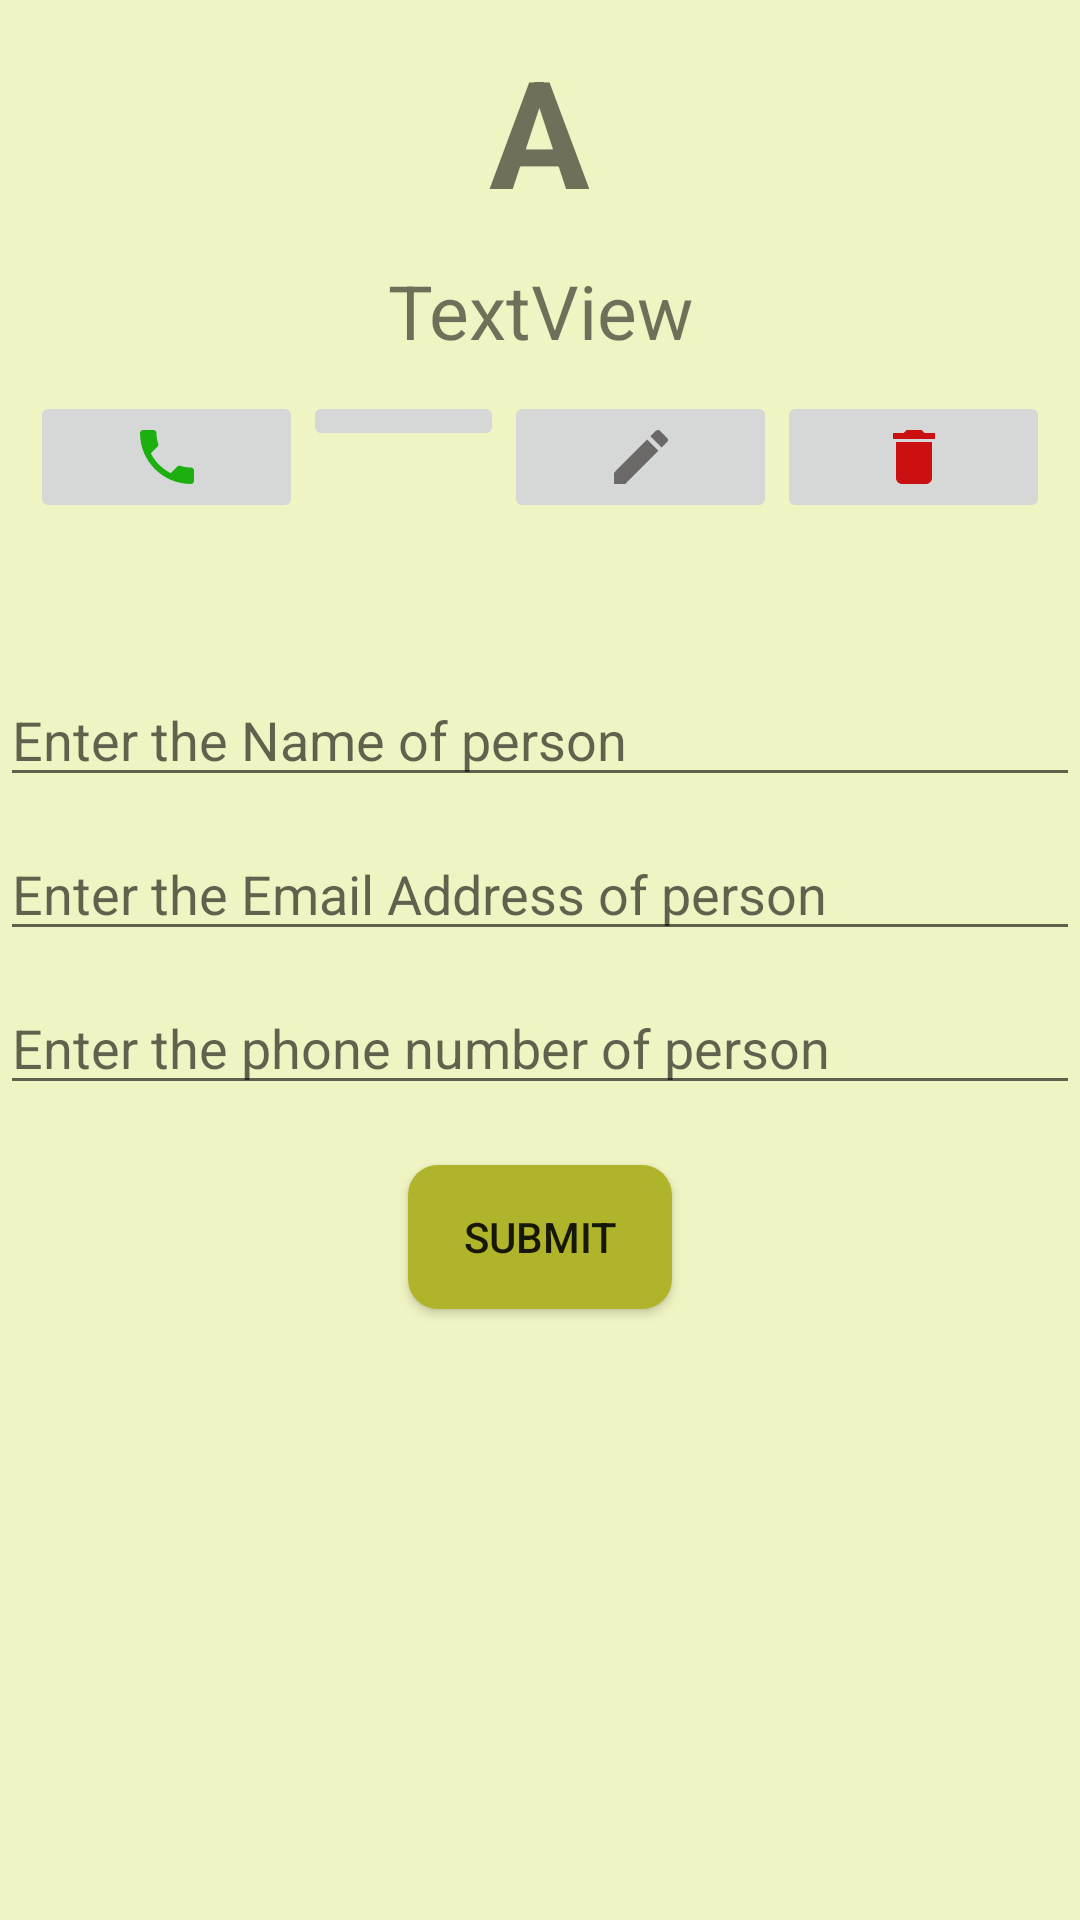

The Android layout XML behind this screen, and the referenced resources:
<!-- AndroidManifest.xml: application theme AppTheme -->
<!-- res/layout/activity_contacts_info.xml -->
<?xml version="1.0" encoding="utf-8"?>
<LinearLayout
    xmlns:android="http://schemas.android.com/apk/res/android"
    xmlns:app="http://schemas.android.com/apk/res-auto"
    xmlns:tools="http://schemas.android.com/tools"
    android:layout_width="match_parent"
    android:layout_height="match_parent"
    android:orientation="vertical"
    android:background="@color/colorPrimaryLight"
    tools:context=".ContactsInfo">

    <ProgressBar
        android:id="@+id/login_progress"
        style="?android:attr/progressBarStyleLarge"
        android:layout_width="wrap_content"
        android:layout_height="wrap_content"
        android:layout_gravity="center_horizontal"
        android:layout_marginTop="200dp"
        android:visibility="gone" />

    <TextView
        android:id="@+id/tvLoad"
        android:layout_width="match_parent"
        android:layout_height="wrap_content"
        android:layout_marginTop="25dp"
        android:clickable="true"
        android:focusable="true"
        android:gravity="center_horizontal"
        android:text="Loading...please wait..."
        android:textColor="@color/colorPrimary"
        android:textStyle="bold"
        android:visibility="gone" />

    <LinearLayout
        android:id="@+id/login_form"
        android:layout_width="match_parent"
        android:layout_height="match_parent"
        android:orientation="vertical">

        <TextView
            android:id="@+id/tvInfoChar"
            android:layout_width="wrap_content"
            android:layout_height="wrap_content"
            android:layout_gravity="center_horizontal"
            android:layout_marginLeft="10dp"
            android:layout_marginTop="10dp"
            android:layout_marginRight="10dp"
            android:text="A"
            android:textSize="50sp"
            android:textStyle="bold" />

        <TextView
            android:id="@+id/tvInfoName"
            android:layout_width="match_parent"
            android:layout_height="wrap_content"
            android:layout_marginLeft="10dp"
            android:layout_marginTop="10dp"
            android:layout_marginRight="10dp"
            android:gravity="center_horizontal"
            android:text="TextView"
            android:textSize="25sp" />

        <LinearLayout
            android:layout_width="match_parent"
            android:layout_height="wrap_content"
            android:layout_marginLeft="10dp"
            android:layout_marginTop="10dp"
            android:layout_marginRight="10dp"
            android:orientation="horizontal">

            <ImageButton
                android:id="@+id/ibCall"
                android:layout_width="wrap_content"
                android:layout_height="wrap_content"
                android:layout_weight="1"
                app:srcCompat="@drawable/call" />

            <ImageButton
                android:id="@+id/ibMail"
                android:layout_width="wrap_content"
                android:layout_height="wrap_content"
                android:layout_weight="1"
                app:srcCompat="@drawable/mail" />

            <ImageButton
                android:id="@+id/ibEdit"
                android:layout_width="wrap_content"
                android:layout_height="wrap_content"
                android:layout_weight="1"
                app:srcCompat="@drawable/edit" />

            <ImageButton
                android:id="@+id/ibDelete"
                android:layout_width="wrap_content"
                android:layout_height="wrap_content"
                android:layout_weight="1"
                app:srcCompat="@drawable/delete" />
        </LinearLayout>

        <EditText
            android:id="@+id/etInfoName"
            android:layout_width="match_parent"
            android:layout_height="wrap_content"
            android:layout_marginTop="50dp"
            android:ems="10"
            android:hint="Enter the Name of person"
            android:inputType="textPersonName" />

        <EditText
            android:id="@+id/etInfoMail"
            android:layout_width="match_parent"
            android:layout_height="wrap_content"
            android:layout_marginTop="10dp"
            android:ems="10"
            android:hint="Enter the Email Address of person"
            android:inputType="textEmailAddress" />

        <EditText
            android:id="@+id/etInfoPhone"
            android:layout_width="match_parent"
            android:layout_height="wrap_content"
            android:layout_marginTop="10dp"
            android:ems="10"
            android:hint="Enter the phone number of person"
            android:inputType="phone" />

        <Button
            android:id="@+id/btnSubmit"
            android:layout_width="wrap_content"
            android:layout_height="wrap_content"
            android:layout_gravity="center_horizontal"
            android:layout_marginTop="20dp"
            android:background="@drawable/buttons"
            android:text="Submit" />

    </LinearLayout>

</LinearLayout>
<!-- resources referenced by this layout -->
<resources>
  <color name="colorPrimary">#CDDC39</color>
  <color name="colorPrimaryLight">#F0F4C3</color>
  <!-- drawable buttons (drawable) -->
  <?xml version="1.0" encoding="utf-8"?>
  <shape xmlns:android="http://schemas.android.com/apk/res/android" android:shape="rectangle">
      <solid android:color="@color/colorPrimaryDark" />
  
      <corners android:radius="10dp"/>
  
  </shape>
  <!-- drawable call (drawable) -->
  <vector xmlns:android="http://schemas.android.com/apk/res/android"
          android:width="24dp"
          android:height="24dp"
          android:viewportWidth="24.0"
          android:viewportHeight="24.0">
      <path
          android:fillColor="#1BAF10"
          android:pathData="M6.62,10.79c1.44,2.83 3.76,5.14 6.59,6.59l2.2,-2.2c0.27,-0.27 0.67,-0.36 1.02,-0.24 1.12,0.37 2.33,0.57 3.57,0.57 0.55,0 1,0.45 1,1V20c0,0.55 -0.45,1 -1,1 -9.39,0 -17,-7.61 -17,-17 0,-0.55 0.45,-1 1,-1h3.5c0.55,0 1,0.45 1,1 0,1.25 0.2,2.45 0.57,3.57 0.11,0.35 0.03,0.74 -0.25,1.02l-2.2,2.2z"/>
  </vector>
  <!-- drawable delete (drawable) -->
  <vector xmlns:android="http://schemas.android.com/apk/res/android"
          android:width="24dp"
          android:height="24dp"
          android:viewportWidth="24.0"
          android:viewportHeight="24.0">
      <path
          android:fillColor="#CA1010"
          android:pathData="M6,19c0,1.1 0.9,2 2,2h8c1.1,0 2,-0.9 2,-2V7H6v12zM19,4h-3.5l-1,-1h-5l-1,1H5v2h14V4z"/>
  </vector>
  <!-- drawable edit (drawable) -->
  <vector xmlns:android="http://schemas.android.com/apk/res/android"
          android:width="24dp"
          android:height="24dp"
          android:viewportWidth="24.0"
          android:viewportHeight="24.0">
      <path
          android:fillColor="#6B6868"
          android:pathData="M3,17.25V21h3.75L17.81,9.94l-3.75,-3.75L3,17.25zM20.71,7.04c0.39,-0.39 0.39,-1.02 0,-1.41l-2.34,-2.34c-0.39,-0.39 -1.02,-0.39 -1.41,0l-1.83,1.83 3.75,3.75 1.83,-1.83z"/>
  </vector>
  <style name="AppTheme" parent="Theme.AppCompat.Light.DarkActionBar">
          
          <item name="colorPrimary">@color/colorPrimary</item>
          <item name="colorPrimaryDark">@color/colorPrimaryDark</item>
          <item name="colorAccent">@color/colorAccent</item>
      </style>
  <color name="colorPrimaryDark">#AFB42B</color>
  <color name="colorAccent">#FFEB3B</color>
</resources>
